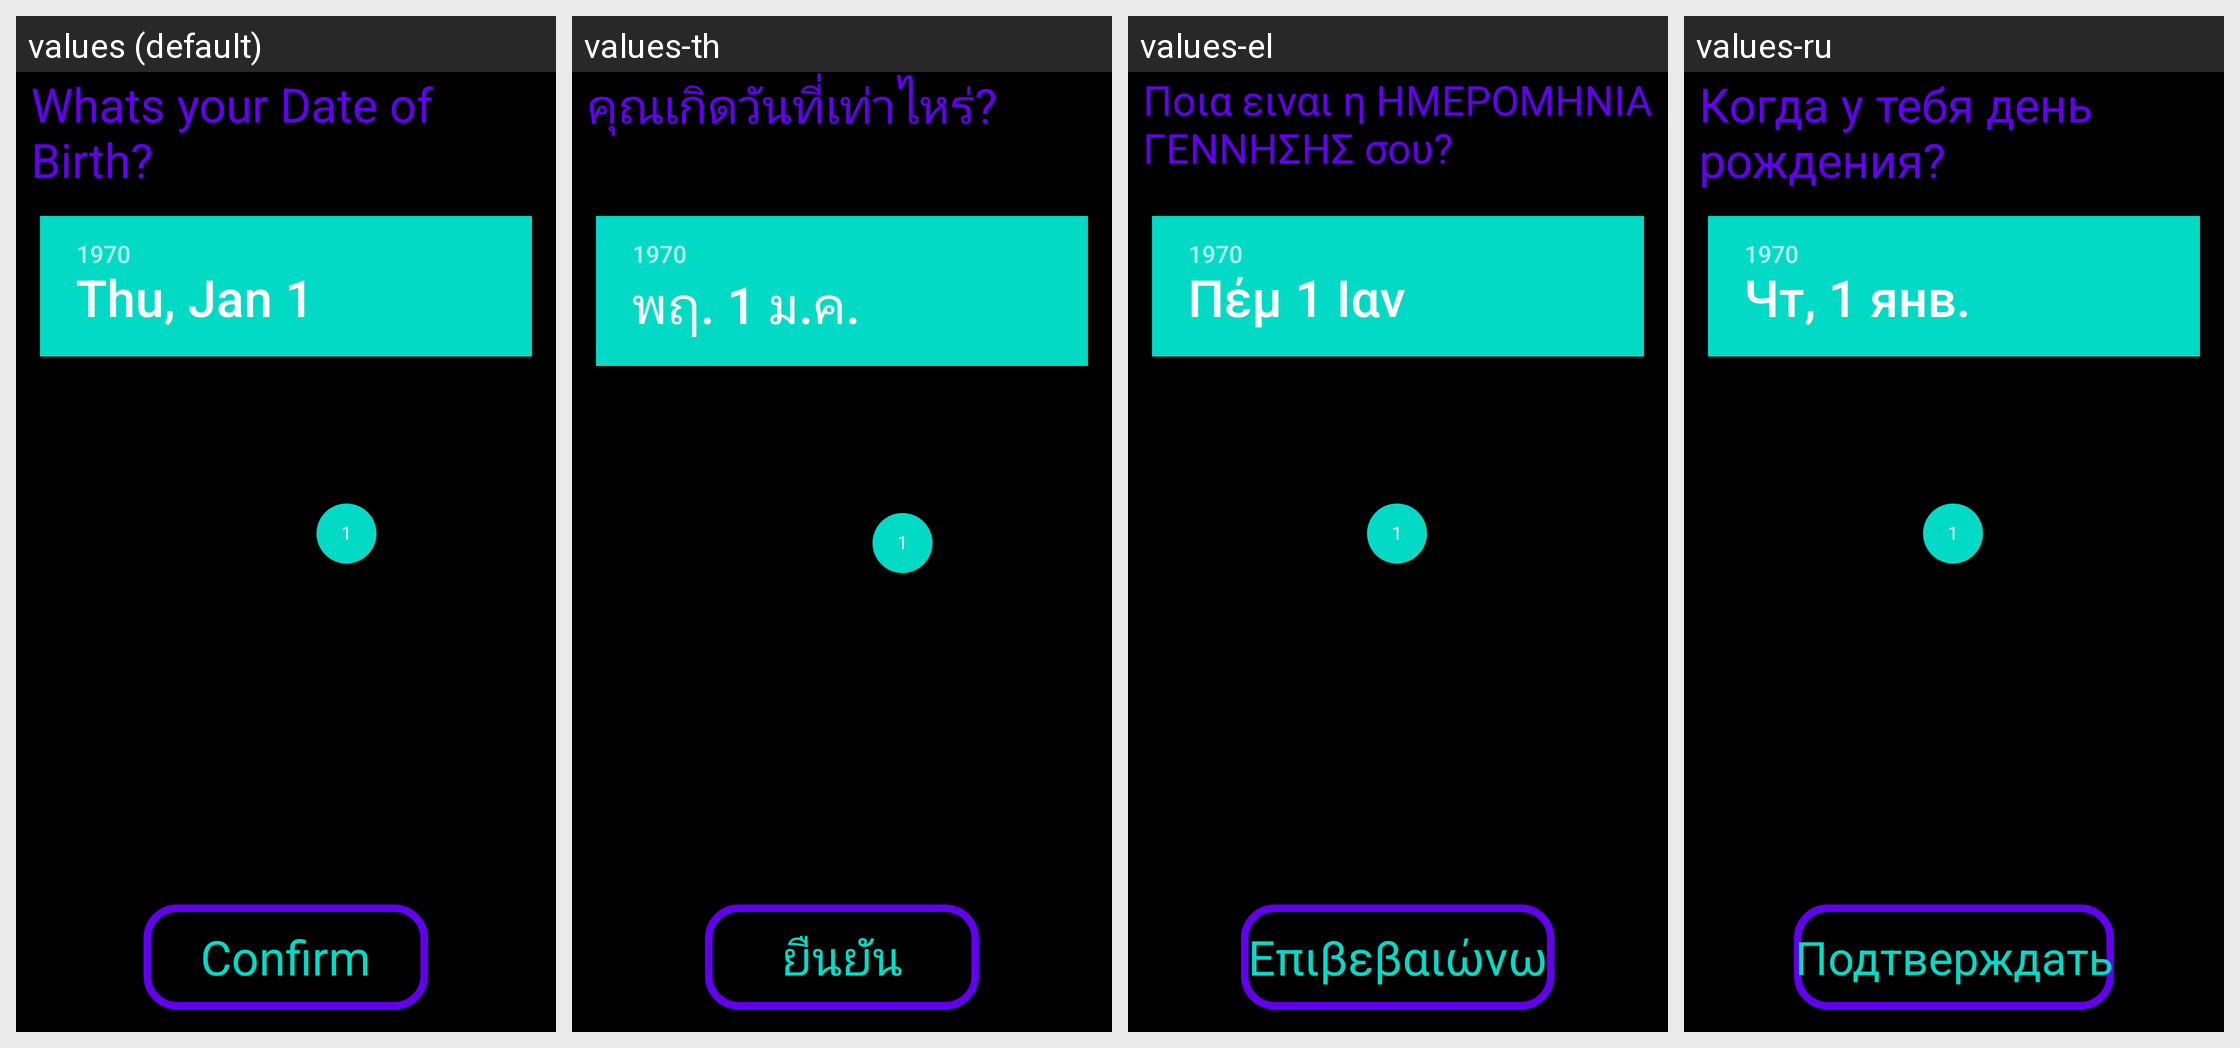

Translations of the strings shown on this Android screen, per locale in the grid:
Android screen res/layout/activity_signup_date_of_birth.xml rendered under 4 locales, left to right: values (default), values-th, values-el, values-ru. Device: Nexus 5 (rendered at 1080×1920; each locale shown at half size, 540×960, under a caption strip naming it); theme Theme.Amore.
Other locales in the repository, not shown: values-af, values-ar, values-be, values-bg, values-bn, values-ca, values-cs, values-cy, values-da, values-de, values-en, values-eo, values-es, values-et, values-fa, values-fi, values-fr, values-ga, values-gl, values-gu, values-hi, values-hr, values-ht, values-hu, values-in, values-is, values-it, values-iw, values-ja, values-ka, values-kn, values-ko, values-lt, values-lv, values-mk, values-mr, values-ms, values-mt, values-nl, values-no, values-pl, values-pt, values-ro, values-sk, values-sl, values-sq, values-sv, values-sw, values-ta, values-te, values-tr, values-uk, values-ur, values-vi, values-zh.
Strings drawn on this screen, with the default value and each locale's value (text and hints the layout hard-codes, and strings that could not be matched under every locale, appear in the picture but are not listed):

signup_date_of_birth
  values: Whats your Date of Birth?
  values-th: คุณเกิดวันที่เท่าไหร่?
  values-el: Ποια ειναι η ΗΜΕΡΟΜΗΝΙΑ ΓΕΝΝΗΣΗΣ σου?
  values-ru: Когда у тебя день рождения?

confirm
  values: Confirm
  values-th: ยืนยัน
  values-el: Επιβεβαιώνω
  values-ru: Подтверждать
